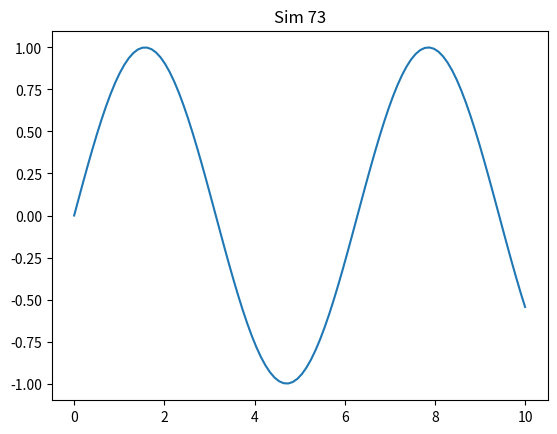

Write the Python code that produced this figure.
import numpy as np
import matplotlib.pyplot as plt
plt.plot(np.linspace(0, 10, 100), np.sin(np.linspace(0, 10, 100)))
plt.title('Sim 73')
